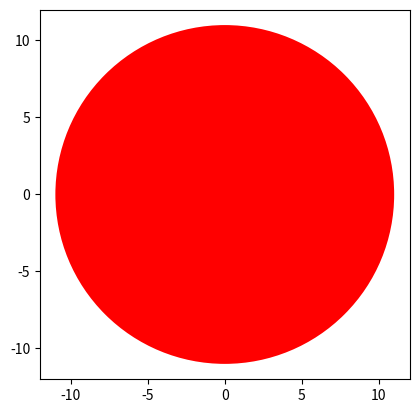
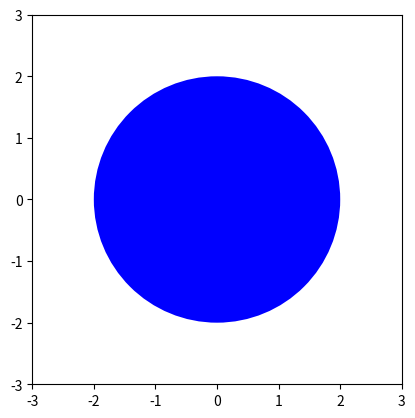

Generate these figures, in order, with matplotlib:
# Import the library

import matplotlib.pyplot as plt
#%matplotlib inline  - this is used in jupyter notebook to show the plot inline once code is executed
# Create a class Circle

class Circle:
    
    # Constructor
    def __init__(self, radius=3, color='blue'):
        self.radius = radius
        self.color = color 
    
    # Method
    def add_radius(self, r):
        self.radius = self.radius + r
        return(self.radius)
    
    # Method
    def drawCircle(self):
        plt.figure()  # Create a new figure to provide the size and resolution of the figure
        ax = plt.gca() # Get the current axes - this is used to set the limits of the axes
        ax.set_xlim(-self.radius-1, self.radius+1)
        ax.set_ylim(-self.radius-1, self.radius+1)
        ax.set_aspect('equal', adjustable='box')
        ax.add_patch(plt.Circle((0, 0), radius=self.radius, fc=self.color))
        plt.show()  

# create object
RedCircle = Circle(10,'red')

#to find out the methods which can be used 

# Access the radius
RedCircle.radius
RedCircle.radius
# Set a new value for the radius
RedCircle.radius=11
RedCircle.radius #value will be 11
# The radius is updated to 11 after reassignment
RedCircle.radius
#call method
RedCircle.drawCircle()

#to create blue circle with given radius
blue_circle = Circle(radius=2, color='blue')
blue_circle.drawCircle()

#print(dir(__str__)) # Fixed NameError: __str__ is not defined
